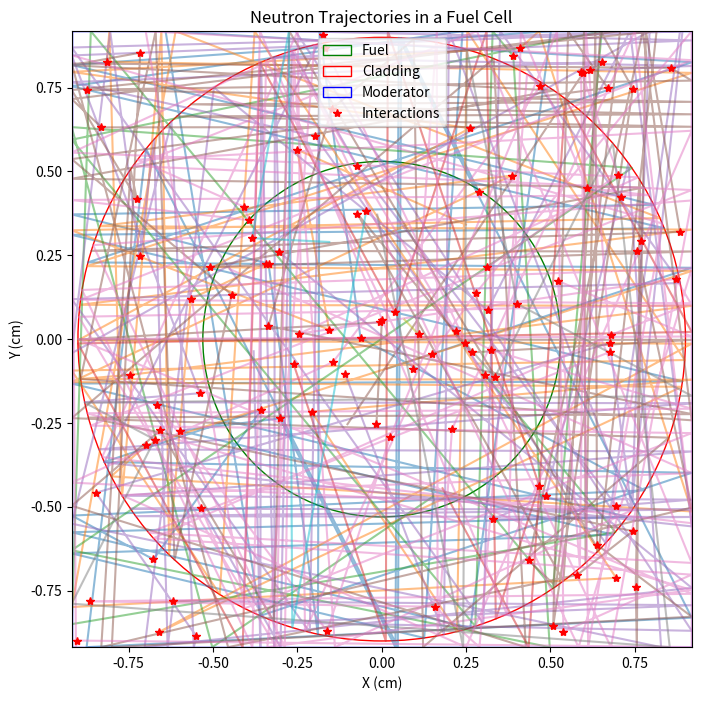
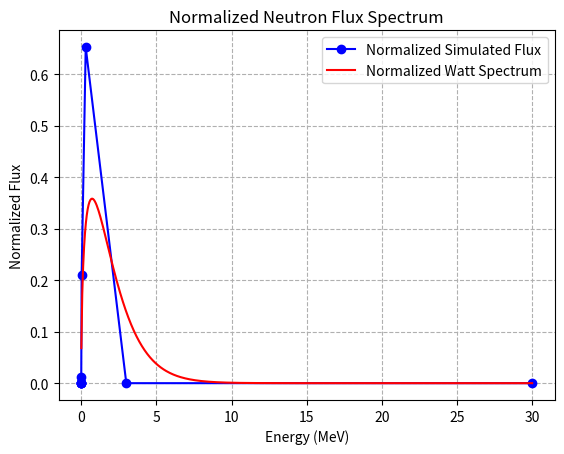

These charts were generated, in order, by the following Python code:
import math
import pylab
import numpy as np
import matplotlib.pyplot as plt
from scipy.stats import maxwell

# Set a consistent random seed for reproducibility
np.random.seed()

def get_cross_sections(energy, region):
    """
    Returns the macroscopic cross sections for a given energy and region.
    The energy is mapped to one of ten energy groups.
    Units are 1/cm.
    
    Args:
        energy (float): Neutron energy in MeV.
        region (int): The material region (0: fuel, 1: cladding, 2: moderator).

    Returns:
        list: [sigma_f, sigma_c, sigma_s, sigma_t]
    """
    
    # Macroscopic cross section data
    sigma_f = np.array([[1.05e-1, 0, 0],
                        [5.96e-2, 0, 0],
                        [6.02e-2, 0, 0],
                        [1.06e-1, 0, 0],
                        [2.46e-1, 0, 0],
                        [2.50e-1, 0, 0],
                        [1.07e-1, 0, 0],
                        [1.28e+0, 0, 0],
                        [9.30e+0, 0, 0],
                        [2.58e+1, 0, 0]])
    sigma_c = np.array([[1.41e-6, 1.71e-2, 3.34e-6],
                        [1.34e-3, 7.83e-3, 3.34e-6],
                        [1.10e-2, 2.83e-4, 2.56e-7],
                        [3.29e-2, 4.52e-6, 6.63e-7],
                        [8.23e-2, 1.06e-5, 2.24e-7],
                        [4.28e-2, 4.39e-6, 1.27e-7],
                        [9.90e-2, 1.25e-5, 2.02e-7],
                        [2.51e-1, 3.98e-5, 6.02e-7],
                        [2.12e+0, 1.26e-4, 1.84e-6],
                        [4.30e+0, 3.95e-4, 5.76e-6]])
    sigma_s = np.array([[2.76e-1, 1.44e-1, 1.27e-2],
                        [3.88e-1, 1.76e-1, 7.36e-2],
                        [4.77e-1, 3.44e-1, 2.65e-1],
                        [6.88e-1, 2.66e-1, 5.72e-1],
                        [9.38e-1, 2.06e-1, 6.69e-1],
                        [1.52e+0, 2.14e-1, 6.81e-1],
                        [2.30e+0, 2.23e-1, 6.82e-1],
                        [2.45e+0, 2.31e-1, 6.83e-1],
                        [9.79e+0, 2.40e-1, 6.86e-1],
                        [4.36e+1, 2.41e-1, 6.91e-1]])
    sigma_t = sigma_f + sigma_c + sigma_s

    # Energy group boundaries (MeV)
    group_energy_boundaries = [3e+1, 3e+0, 3e-1, 3e-2, 3e-3, 3e-4, 3e-5, 3e-6, 3e-7, 3e-8]
    
    group = 9 # Default to the lowest group if energy is below all boundaries
    for g in range(len(group_energy_boundaries)):
        if energy >= group_energy_boundaries[g]:
            group = g
            break
            
    sig_f = sigma_f[group][region]
    sig_c = sigma_c[group][region]
    sig_s = sigma_s[group][region]
    sig_t = sigma_t[group][region]
    
    print(f"  Region: {region}, Group: {group}, E: {energy:.4e} MeV -> sig_f: {sig_f:.4e}, sig_c: {sig_c:.4e}, sig_s: {sig_s:.4e}, sig_t: {sig_t:.4e}")
    return [sig_f, sig_c, sig_s, sig_t]

def get_group(energy):
    """Returns the energy group number for a given energy."""
    group_energy_boundaries = [3e+1, 3e+0, 3e-1, 3e-2, 3e-3, 3e-4, 3e-5, 3e-6, 3e-7, 3e-8]
    group = 9
    for g in range(len(group_energy_boundaries)):
        if energy >= group_energy_boundaries[g]:
            group = g
            break
    return group

def get_material_data(region):
    """Returns material properties for a given region."""
    if region == 0:  # Fuel
        return {"name": "fuel(UO2)", "A": 238.02891, "density": 10.97}
    elif region == 1:  # Cladding
        return {"name": "cladding(Aluminium)", "A": 26.981539, "density": 2.70}
    elif region == 2:  # Moderator
        return {"name": "moderator(water)", "A": 1.00794, "density": 1}

def qualifying_monte_carlo(num_neutrons):
    """
    Monte Carlo simulation of neutron transport in a unit cell.
    
    Args:
        num_neutrons (int): The number of neutrons to simulate.
    """
    
    print(f"Number of Neutrons.......................= {num_neutrons}")
    
    # --- Geometry Parameters ---
    r_fuel = 0.53       # Fuel radius (cm)
    r_clad_in = 0.53    # Cladding inner radius (cm)
    r_clad_out = 0.90   # Cladding outer radius (cm)
    pitch = 1.837       # Cell pitch (cm)

    # --- Simulation Counters ---
    fission_count = 0
    capture_count = 0
    scattering_count = 0
    leakage_count = 0
    neutrons_produced = 0
    
    # Lists for tracking data
    interaction_point_x = []
    interaction_point_y = []
    
    # --- Neutron Initial State Generation ---
    # Maxwelian Neutron Energy Distribution [MeV]
    neutron_energies = maxwell.rvs(size=num_neutrons) 
    
    # Power-law distribution for radial position to simulate uniform fission density
    rand_r = np.random.power(2, size=num_neutrons) 
    radii = rand_r * r_fuel 
    
    # Uniform angular distribution
    thetas_initial = 2 * np.pi * np.random.random(size=num_neutrons)
    
    initial_x = radii * np.cos(thetas_initial)
    initial_y = radii * np.sin(thetas_initial)
    
    # --- Energy Group Flux Tallies ---
    fuel_surf_neu_num = np.zeros(10)
    clad_surf_neu_num = np.zeros(10)
    
    # Plot setup for trajectories
    plt.figure(figsize=(8, 8))
    plt.gcf().gca().add_artist(plt.Circle((0,0), r_fuel, fill=False, color='green', label='Fuel'))
    plt.gcf().gca().add_artist(plt.Circle((0,0), r_clad_out, fill=False, color='red', label='Cladding'))
    plt.gcf().gca().add_artist(plt.Rectangle((-pitch/2, -pitch/2), width=pitch, height=pitch, fill=False, color='blue', label='Moderator'))
    plt.xlim(-pitch/2, pitch/2)
    plt.ylim(-pitch/2, pitch/2)
    plt.title("Neutron Trajectories in a Fuel Cell")
    plt.xlabel("X (cm)")
    plt.ylabel("Y (cm)")
    
    # Main simulation loop for each neutron
    for i in range(num_neutrons):
        print(f"\n--- Starting Neutron {i+1} ---")
        
        # Initialize neutron state
        alive = True
        region = 0  # Starts in the fuel region
        x, y = initial_x[i], initial_y[i]
        energy = neutron_energies[i]
        
        # Initial direction is random
        theta = 2 * np.pi * np.random.random()
        
        path_x = [x]
        path_y = [y]
        
        while alive:
            # Get cross sections for the current state
            sig_f, sig_c, sig_s, sig_t = get_cross_sections(energy, region)
            
            # Distance to the next interaction
            d_interaction = - (1 / sig_t) * np.log(np.random.random())
            
            d_boundary = float('inf')
            next_region = region
            
            # --- Geometry Logic to find minimum distance to a boundary ---
            
            # Current squared radius
            r_sq = x**2 + y**2
            
            if region == 0:  # Fuel region
                # Distance to the outer fuel surface (r_clad_in)
                a = 1
                b = 2 * (x * np.cos(theta) + y * np.sin(theta))
                c = r_sq - r_clad_in**2
                delta = b**2 - 4*a*c
                
                if delta >= 0:
                    d_temp = (-b + np.sqrt(delta)) / (2*a)
                    if d_temp > 1e-9:
                        d_boundary = d_temp
                        next_region = 1
                        
            elif region == 1:  # Cladding region
                # Distance to the inner cladding surface (r_clad_in)
                a = 1
                b = 2 * (x * np.cos(theta) + y * np.sin(theta))
                c_in = r_sq - r_clad_in**2
                delta_in = b**2 - 4*a*c_in
                if delta_in >= 0:
                    d_temp = (-b - np.sqrt(delta_in)) / (2*a)
                    if d_temp > 1e-9:
                        d_boundary = d_temp
                        next_region = 0

                # Distance to the outer cladding surface (r_clad_out)
                c_out = r_sq - r_clad_out**2
                delta_out = b**2 - 4*a*c_out
                if delta_out >= 0:
                    d_temp = (-b + np.sqrt(delta_out)) / (2*a)
                    if d_temp > 1e-9 and d_temp < d_boundary:
                        d_boundary = d_temp
                        next_region = 2

            elif region == 2:  # Moderator region
                # Distance to the inner cladding surface (r_clad_out)
                a = 1
                b = 2 * (x * np.cos(theta) + y * np.sin(theta))
                c_out = r_sq - r_clad_out**2
                delta_out = b**2 - 4*a*c_out
                if delta_out >= 0:
                    d_temp = (-b - np.sqrt(delta_out)) / (2*a)
                    if d_temp > 1e-9:
                        d_boundary = d_temp
                        next_region = 1

                # Distance to the square cell boundaries
                distances_to_square = []
                if np.cos(theta) > 1e-9: distances_to_square.append((pitch/2 - x) / np.cos(theta))
                if np.cos(theta) < -1e-9: distances_to_square.append((-pitch/2 - x) / np.cos(theta))
                if np.sin(theta) > 1e-9: distances_to_square.append((pitch/2 - y) / np.sin(theta))
                if np.sin(theta) < -1e-9: distances_to_square.append((-pitch/2 - y) / np.sin(theta))

                for d_sq in distances_to_square:
                    if d_sq > 1e-9 and d_sq < d_boundary:
                        d_boundary = d_sq
                        next_region = -1 # Special code for leakage/wrap-around
            
            # --- Check if interaction or boundary crossing happens first ---
            
            if d_interaction < d_boundary:
                # Interaction happens inside the current region
                print(f"  Interaction in {get_material_data(region)['name']}")
                
                x += d_interaction * np.cos(theta)
                y += d_interaction * np.sin(theta)
                path_x.append(x)
                path_y.append(y)
                
                interaction_point_x.append(x)
                interaction_point_y.append(y)
                
                # Determine interaction type based on cross sections
                rnd = np.random.random()
                
                if rnd <= sig_f / sig_t:
                    print("  Event: Fission")
                    fission_count += 1
                    # Neutrons from fission
                    num_fission_neutrons = 2 if np.random.random() < 0.5 else 3
                    neutrons_produced += num_fission_neutrons
                    alive = False
                    
                elif rnd <= (sig_f + sig_c) / sig_t:
                    print("  Event: Capture")
                    capture_count += 1
                    alive = False
                    
                else:
                    print("  Event: Scattering")
                    scattering_count += 1
                    
                    # Update energy after scattering
                    material_A = get_material_data(region)['A']
                    if material_A > 1:
                        ksi = 1 + np.log((material_A - 1) / (material_A + 1)) * (material_A - 1)**2 / (2 * material_A)
                    else: # For Hydrogen (A~1), ksi is approximately 1
                        ksi = 1
                    energy *= np.exp(-ksi * np.random.random()) # Random energy loss
                    
                    # New random direction
                    theta = 2 * np.pi * np.random.random()
                    
            else:
                # Boundary crossing happens first
                
                x += d_boundary * np.cos(theta)
                y += d_boundary * np.sin(theta)
                path_x.append(x)
                path_y.append(y)
                
                # Update flux tallies
                group = get_group(energy)
                if region == 0:
                    fuel_surf_neu_num[group] += 1
                elif region == 1 and next_region == 2:
                    clad_surf_neu_num[group] += 1
                    
                print(f"  Boundary crossing from Region {region} to {next_region}")
                
                # Handle wrap-around for moderator region
                if next_region == -1:
                    leakage_count += 1
                    
                    # Periodic boundary conditions
                    if abs(x) > pitch / 2 - 1e-9: x = -x
                    if abs(y) > pitch / 2 - 1e-9: y = -y
                    print("  Event: Leakage (periodic boundary condition applied)")
                    
                    # Neutron direction is maintained after crossing boundary
                    region = 2 # Re-enter moderator region
                    
                else:
                    region = next_region
                    
        # Plot the neutron's path
        plt.plot(path_x, path_y, '-', alpha=0.5)

    plt.plot(interaction_point_x, interaction_point_y, '*r', label='Interactions')
    plt.legend()
    plt.savefig("neutron_paths.png", dpi=300)
    plt.show()

    # --- Results and Final Plotting ---
    absorption_count = fission_count + capture_count
    total_interactions = scattering_count + absorption_count
    
    # Effective multiplication factor (k_eff)
    if total_interactions > 0:
        keff = (neutrons_produced + leakage_count) / (absorption_count + leakage_count)
    else:
        keff = 0
        
    print("\n--- Simulation Results ---")
    print(f"Number of Neutrons.......................= {num_neutrons}")
    print(f"Total Interactions.......................= {total_interactions}")
    print(f"  Scattering Events......................= {scattering_count}")
    print(f"  Capture Events.........................= {capture_count}")
    print(f"  Fission Events.........................= {fission_count}")
    print(f"  Total Absorption Events................= {absorption_count}")
    print(f"  Leakage Events.........................= {leakage_count}")
    print(f"Neutrons Produced by Fission.............= {neutrons_produced}")
    print(f"Effective Multiplication Factor (keff)...= {keff:.4f}")
    
    # --- Flux Spectrum Plotting (Normalized) ---
    
    group_energy = [3e+1, 3e+0, 3e-1, 3e-2, 3e-3, 3e-4, 3e-5, 3e-6, 3e-7, 3e-8]
    fuel_area = np.pi * r_fuel**2
    scaling_factor = 10 * num_neutrons
    
    # Simüle edilen akı
    flux_y = fuel_surf_neu_num / (fuel_area * scaling_factor)
    
    # Watt spektrumu
    watt_energy = np.linspace(0.01, 30, 500)
    watt_flux = 0.453 * np.sinh(np.sqrt(2.29 * watt_energy)) * np.exp(-1.036 * watt_energy)
    
    # Normalizasyon (Alan altında birim yapılıyor)
    flux_y_norm = flux_y / np.trapz(flux_y, group_energy)
    watt_flux_norm = watt_flux / np.trapz(watt_flux, watt_energy)
    
    # --- Plotting ---
    plt.figure()
    plt.plot(group_energy, -flux_y_norm, '-bo', label='Normalized Simulated Flux')
    plt.plot(watt_energy, watt_flux_norm, '-r', label='Normalized Watt Spectrum')
    plt.xlabel("Energy (MeV)")
    plt.ylabel("Normalized Flux")
    plt.title("Normalized Neutron Flux Spectrum")
    plt.legend(loc='upper right')
    plt.grid(True, which="both", linestyle='--')
    #plt.xscale('log')
    plt.savefig("flux_spectrum.png", dpi=300)
    plt.show()

if __name__ == '__main__':
    qualifying_monte_carlo(10)